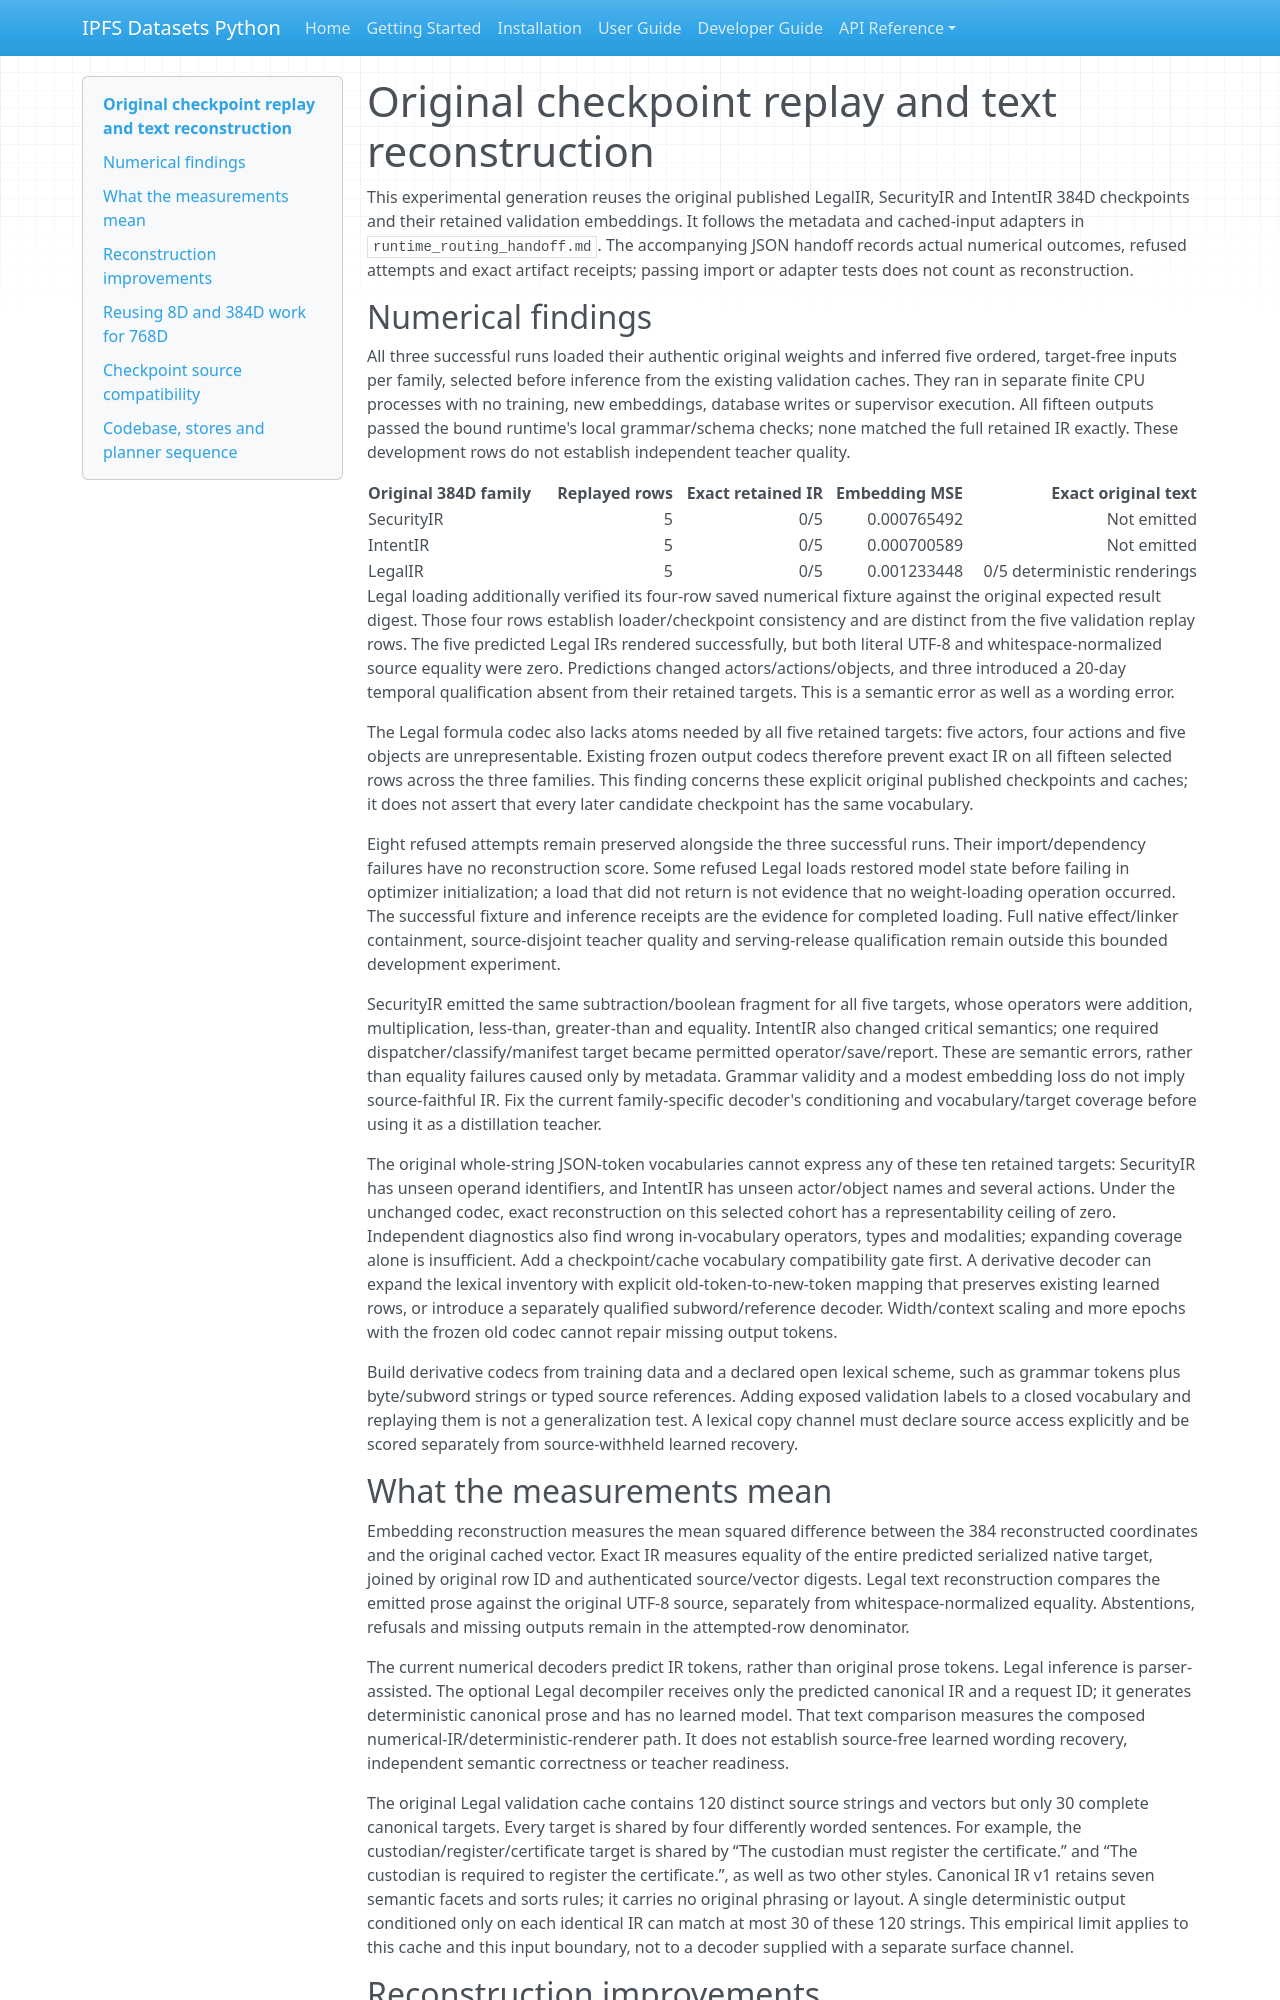

repository: endomorphosis/ipfs_datasets_py · page: autoencoders/pilots/intent_codebase_grounding/numerical_replay_handoff/index.html · generator: mkdocs

# Original checkpoint replay and text reconstruction

This experimental generation reuses the original published LegalIR, SecurityIR and IntentIR 384D checkpoints and their retained validation embeddings. It follows the metadata and cached-input adapters in `runtime_routing_handoff.md`. The accompanying JSON handoff records actual numerical outcomes, refused attempts and exact artifact receipts; passing import or adapter tests does not count as reconstruction.

## Numerical findings

All three successful runs loaded their authentic original weights and inferred five ordered, target-free inputs per family, selected before inference from the existing validation caches. They ran in separate finite CPU processes with no training, new embeddings, database writes or supervisor execution. All fifteen outputs passed the bound runtime's local grammar/schema checks; none matched the full retained IR exactly. These development rows do not establish independent teacher quality.

| Original 384D family | Replayed rows | Exact retained IR | Embedding MSE | Exact original text |
| --- | ---: | ---: | ---: | ---: |
| SecurityIR | 5 | 0/5 | 0.000765492 | Not emitted |
| IntentIR | 5 | 0/5 | 0.000700589 | Not emitted |
| LegalIR | 5 | 0/5 | 0.001233448 | 0/5 deterministic renderings |

Legal loading additionally verified its four-row saved numerical fixture against the original expected result digest. Those four rows establish loader/checkpoint consistency and are distinct from the five validation replay rows. The five predicted Legal IRs rendered successfully, but both literal UTF-8 and whitespace-normalized source equality were zero. Predictions changed actors/actions/objects, and three introduced a 20-day temporal qualification absent from their retained targets. This is a semantic error as well as a wording error.

The Legal formula codec also lacks atoms needed by all five retained targets: five actors, four actions and five objects are unrepresentable. Existing frozen output codecs therefore prevent exact IR on all fifteen selected rows across the three families. This finding concerns these explicit original published checkpoints and caches; it does not assert that every later candidate checkpoint has the same vocabulary.

Eight refused attempts remain preserved alongside the three successful runs. Their import/dependency failures have no reconstruction score. Some refused Legal loads restored model state before failing in optimizer initialization; a load that did not return is not evidence that no weight-loading operation occurred. The successful fixture and inference receipts are the evidence for completed loading. Full native effect/linker containment, source-disjoint teacher quality and serving-release qualification remain outside this bounded development experiment.

SecurityIR emitted the same subtraction/boolean fragment for all five targets, whose operators were addition, multiplication, less-than, greater-than and equality. IntentIR also changed critical semantics; one required dispatcher/classify/manifest target became permitted operator/save/report. These are semantic errors, rather than equality failures caused only by metadata. Grammar validity and a modest embedding loss do not imply source-faithful IR. Fix the current family-specific decoder's conditioning and vocabulary/target coverage before using it as a distillation teacher.

The original whole-string JSON-token vocabularies cannot express any of these ten retained targets: SecurityIR has unseen operand identifiers, and IntentIR has unseen actor/object names and several actions. Under the unchanged codec, exact reconstruction on this selected cohort has a representability ceiling of zero. Independent diagnostics also find wrong in-vocabulary operators, types and modalities; expanding coverage alone is insufficient. Add a checkpoint/cache vocabulary compatibility gate first. A derivative decoder can expand the lexical inventory with explicit old-token-to-new-token mapping that preserves existing learned rows, or introduce a separately qualified subword/reference decoder. Width/context scaling and more epochs with the frozen old codec cannot repair missing output tokens.

Build derivative codecs from training data and a declared open lexical scheme, such as grammar tokens plus byte/subword strings or typed source references. Adding exposed validation labels to a closed vocabulary and replaying them is not a generalization test. A lexical copy channel must declare source access explicitly and be scored separately from source-withheld learned recovery.

## What the measurements mean

Embedding reconstruction measures the mean squared difference between the 384 reconstructed coordinates and the original cached vector. Exact IR measures equality of the entire predicted serialized native target, joined by original row ID and authenticated source/vector digests. Legal text reconstruction compares the emitted prose against the original UTF-8 source, separately from whitespace-normalized equality. Abstentions, refusals and missing outputs remain in the attempted-row denominator.

The current numerical decoders predict IR tokens, rather than original prose tokens. Legal inference is parser-assisted. The optional Legal decompiler receives only the predicted canonical IR and a request ID; it generates deterministic canonical prose and has no learned model. That text comparison measures the composed numerical-IR/deterministic-renderer path. It does not establish source-free learned wording recovery, independent semantic correctness or teacher readiness.

The original Legal validation cache contains 120 distinct source strings and vectors but only 30 complete canonical targets. Every target is shared by four differently worded sentences. For example, the custodian/register/certificate target is shared by “The custodian must register the certificate.” and “The custodian is required to register the certificate.”, as well as two other styles. Canonical IR v1 retains seven semantic facets and sorts rules; it carries no original phrasing or layout. A single deterministic output conditioned only on each identical IR can match at most 30 of these 120 strings. This empirical limit applies to this cache and this input boundary, not to a decoder supplied with a separate surface channel.
